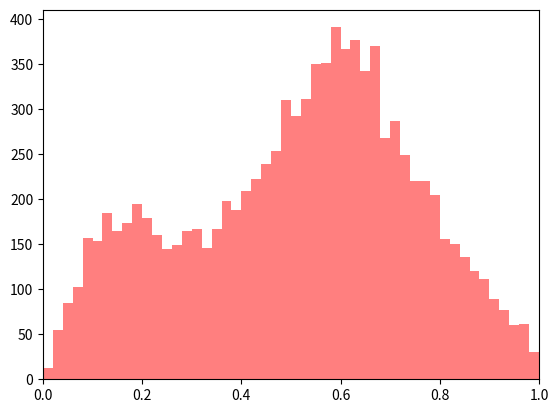

Write Python code to recreate this figure.
import numpy as np
import matplotlib.pyplot as plt
    
def f(x):
    return x - x**2 + x**3 - x**4 + np.sin(x*13.)/13.
    
x = np.random.rand(20000)
y = np.random.rand(20000)*0.45
data = x[y<f(x)]

plt.hist(data, bins=50, range=(0.,1.), color='#ff7f7f')
plt.xlim(0.,1.)
plt.show()